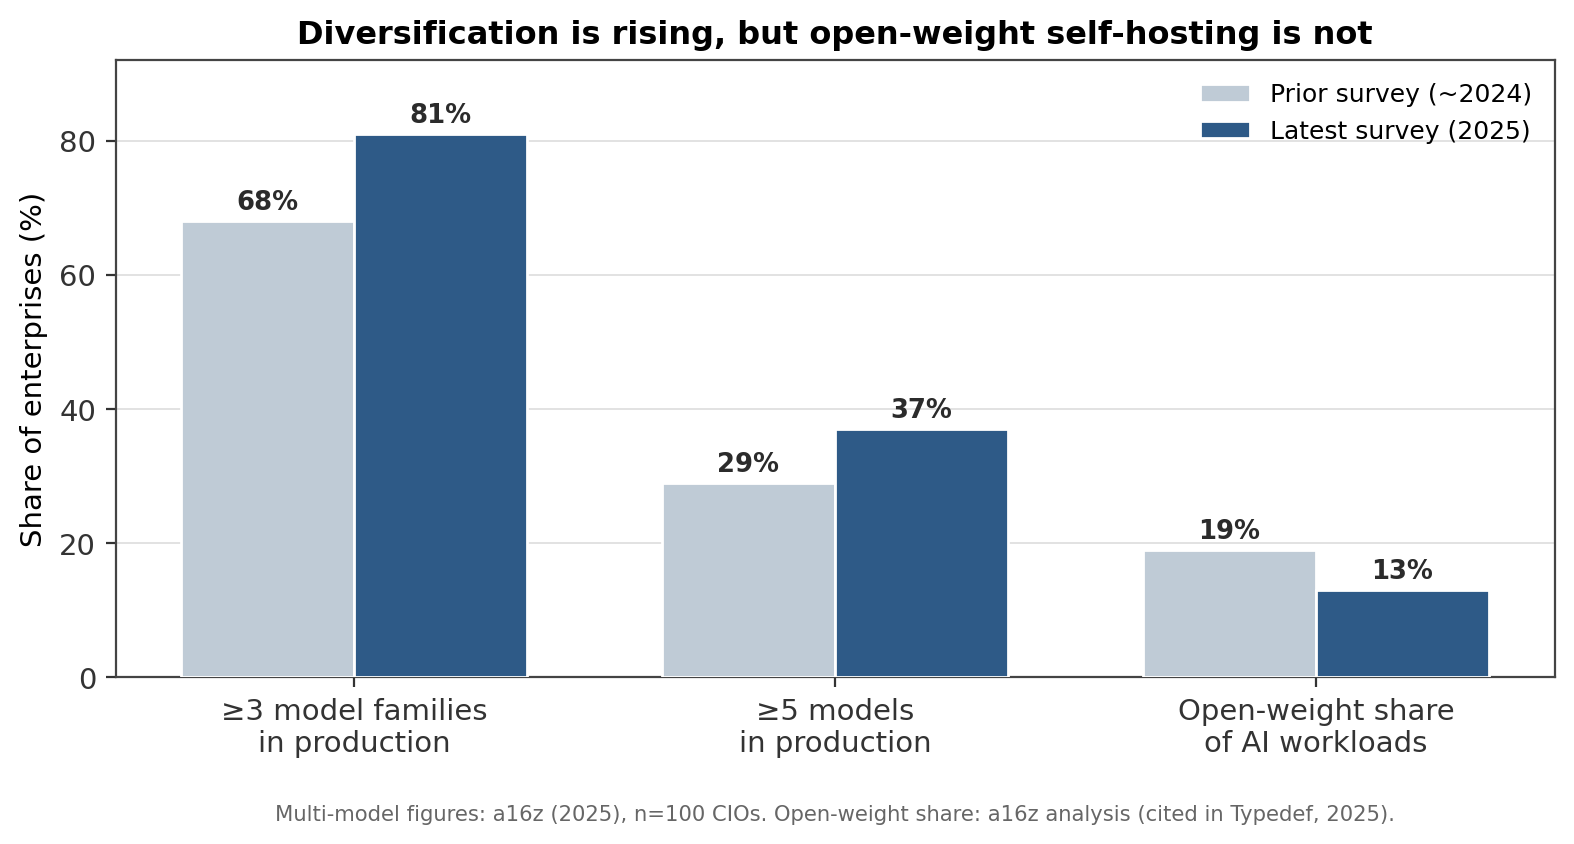

The file beside this chart, header and first rows:
metric, prior_survey_2024_pct, latest_survey_2025_pct, source
enterprises with >=3 model families in p…, 68, 81, a16z (2025), n=100 CIOs
enterprises with >=5 models in productio…, 29, 37, a16z (2025), n=100 CIOs
open-weight share of AI workloads, 19, 13, a16z analysis, cited in Typedef (2025)
